Image classification data set "from_scratch" (quangduyhcmut/HoG-SVM-Traffic-Sign-Detection on GitHub). Class labels (3): cam dung va do, cam nguoc chieu, cam re.

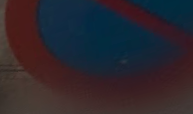
Label: cam dung va do

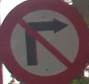
Label: cam re

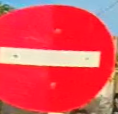
Label: cam nguoc chieu

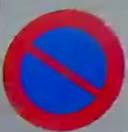
Label: cam dung va do

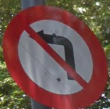
Label: cam re

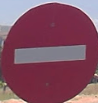
Label: cam nguoc chieu
